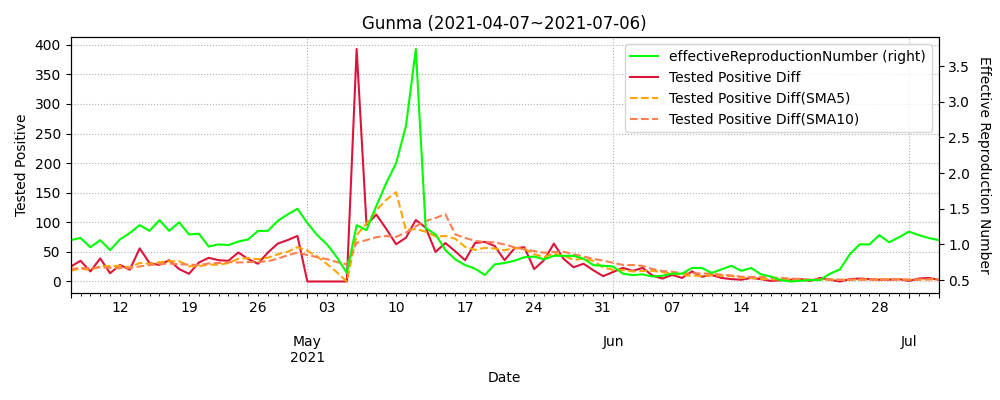

The data file committed next to this chart (first rows):
datetime, testedPositive, peopleTested, hospitalized, serious, discharged, deaths, effectiveReproductionNumber, Tested Positive Diff, Tested Positive Diff(SMA5), Tested Positive Diff(SMA10)
2020-03-11, 1, 81.0, , , , , , , , 
2020-03-12, 1, 103.0, , , , , , 0.0, , 
2020-03-13, 3, 115.0, , , , , , 2.0, , 
2020-03-14, 5, 115.0, , , , , , 2.0, , 
2020-03-15, 5, 115.0, , , , , , 0.0, , 
2020-03-16, 6, 115.0, , , , , , 1.0, 1.0, 
2020-03-17, 10, 115.0, , , , , , 4.0, 1.8, 
2020-03-18, 10, 161.0, 10.0, , 0.0, 0, , 0.0, 1.4, 
2020-03-19, 10, 173.0, 10.0, , 0.0, 0, , 0.0, 1.0, 
2020-03-20, 11, 173.0, 11.0, , 0.0, 0, , 1.0, 1.2, 
2020-03-21, 11, 174.0, 11.0, , 0.0, 0, , 0.0, 1.0, 1.0
2020-03-22, 11, 174.0, 10.0, , 0.0, 1, , 0.0, 0.2, 1.0
2020-03-23, 11, 202.0, 10.0, , 0.0, 1, , 0.0, 0.2, 0.8
2020-03-24, 13, 209.0, 12.0, , 0.0, 1, , 2.0, 0.6, 0.8
2020-03-25, 13, 231.0, 12.0, , 0.0, 1, , 0.0, 0.4, 0.8
2020-03-26, 14, 240.0, 13.0, , 0.0, 1, 0.56, 1.0, 0.6, 0.8
2020-03-27, 14, 240.0, 13.0, , 0.0, 1, 0.5, 0.0, 0.6, 0.4
2020-03-28, 15, 240.0, 14.0, , 0.0, 1, 0.75, 1.0, 0.8, 0.5
2020-03-29, 18, 243.0, 17.0, , 0.0, 1, 1.12, 3.0, 1.0, 0.8
2020-03-30, 18, 253.0, 17.0, , 0.0, 1, 1.27, 0.0, 1.0, 0.7
2020-03-31, 19, 289.0, 18.0, , 0.0, 1, 1.64, 1.0, 1.0, 0.8
2020-04-01, 20, 289.0, 19.0, , 0.0, 1, 1.83, 1.0, 1.2, 0.9
2020-04-02, 20, 542.0, 19.0, , 0.0, 1, 1.34, 0.0, 1.0, 0.9
2020-04-03, 24, 860.0, 23.0, , 0.0, 1, 2.36, 4.0, 1.2, 1.1
2020-04-04, 25, 866.0, 23.0, , 1.0, 1, 1.92, 1.0, 1.4, 1.2
2020-04-05, 26, 866.0, 24.0, , 1.0, 1, 1.1, 1.0, 1.4, 1.2
2020-04-06, 26, 1361, 24.0, , 1.0, 1, 1.1, 0.0, 1.2, 1.2
2020-04-07, 29, 1380, 27.0, , 1.0, 1, 1.44, 3.0, 1.8, 1.4
2020-04-08, 29, 1423, 26.0, , 2.0, 1, 1.2, 0.0, 1.0, 1.1
2020-04-09, 33, 1466, 28.0, , 4.0, 1, 1.74, 4.0, 1.6, 1.5
2020-04-10, 35, 1490, 29.0, , 5.0, 1, 1.07, 2.0, 1.8, 1.6
2020-04-11, 79, 1495, 72.0, , 5.0, 2, 3.34, 44.0, 10.6, 5.9
2020-04-12, 90, 1495, 83.0, , 5.0, 2, 4.42, 11.0, 12.2, 7.0
2020-04-13, 91, 1717, 84.0, , 5.0, 2, 4.47, 1.0, 12.4, 6.7
2020-04-14, 97, 1787, 90.0, , 5.0, 2, 3.93, 6.0, 12.8, 7.2
2020-04-15, 107, 1866, 98.0, , 5.0, 4, 4.68, 10.0, 14.4, 8.1
2020-04-16, 109, 1924, 100.0, , 5.0, 4, 3.53, 2.0, 6.0, 8.3
2020-04-17, 114, 1959, 105.0, , 5.0, 4, 4.09, 5.0, 4.8, 8.5
2020-04-18, 120, 1970, 111.0, , 5.0, 4, 0.82, 6.0, 5.8, 9.1
2020-04-19, 122, 1973, 103.0, , 14.0, 5, 0.61, 2.0, 5.0, 8.9
2020-04-20, 124, 2103, 105.0, , 14.0, 5, 0.62, 2.0, 3.4, 8.9
2020-04-21, 131, 2163, 105.0, , 14.0, 5, 0.61, 7.0, 4.4, 5.2
2020-04-22, 131, 2290, 108.0, , 14.0, 9, 0.43, 0.0, 3.4, 4.1
2020-04-23, 138, 2380, 115.0, , 14.0, 9, 0.5, 7.0, 3.6, 4.7
2020-04-24, 140, 2434, 117.0, , 14.0, 9, 0.45, 2.0, 3.6, 4.3
2020-04-25, 140, 2440, 117.0, , 14.0, 9, 0.6, 0.0, 3.2, 3.3
2020-04-26, 141, 2448, 117.0, , 15.0, 9, 0.69, 1.0, 2.0, 3.2
2020-04-27, 146, 2589, 122.0, , 15.0, 9, 0.75, 5.0, 3.0, 3.2
2020-04-28, 146, 2596, 120.0, , 15.0, 11, 0.56, 0.0, 1.6, 2.6
2020-04-29, 146, 2596, 116.0, , 15.0, 15, 0.71, 0.0, 1.2, 2.4
2020-04-30, 146, 2596, 116.0, , 15.0, 15, 0.4, 0.0, 1.2, 2.2
2020-05-01, 146, 2596, 116.0, , 15.0, 15, 0.35, 0.0, 1.0, 1.5
2020-05-02, 146, 2596, 116.0, , 15.0, 15, 0.42, 0.0, 0.0, 1.5
2020-05-03, 146, 2596, 94.0, , 36.0, 16, 0.39, 0.0, 0.0, 0.8
2020-05-04, 146, 2596, 94.0, , 36.0, 16, 0.0, 0.0, 0.0, 0.6
2020-05-05, 146, 2596, 94.0, , 36.0, 16, 0.0, 0.0, 0.0, 0.6
2020-05-06, 147, 2596, 84.0, , 47.0, 16, 0.14, 1.0, 0.2, 0.6
2020-05-07, 147, 2911, 82.0, , 47.0, 18, 0.23, 0.0, 0.2, 0.1
2020-05-08, 147, 2930, 74.0, , 55.0, 18, 0.28, 0.0, 0.2, 0.1
2020-05-09, 147, 3038, 65.0, 2, 64.0, 18, 0.28, 0.0, 0.2, 0.1
... 421 more rows
